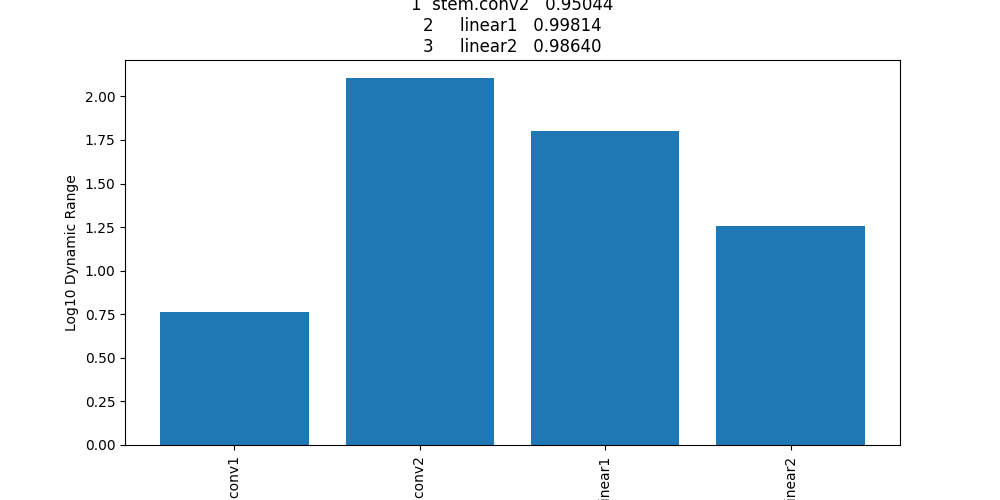

The data file committed next to this chart (first rows):
name, log_dynamic_range
stem.conv1, 0.7614
stem.conv2, 2.104
linear1, 1.803
linear2, 1.259
